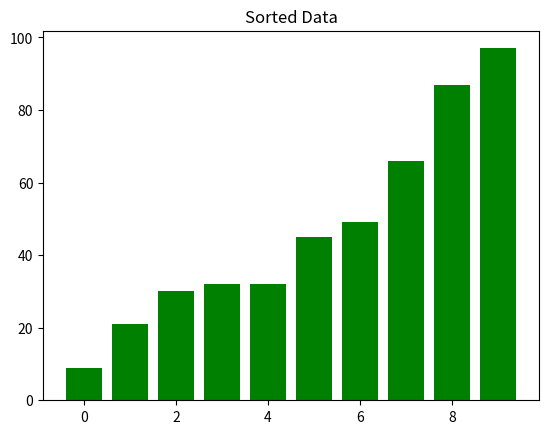

The matplotlib source for this figure:
import random
import time
import matplotlib.pyplot as plt

# Visualize Merge Sort
def merge_sort_visualized_short(data, ax):
    n = len(data)
    if n <= 1:
        return data
    mid = n // 2
    left = merge_sort_visualized_short(data[:mid], ax)
    right = merge_sort_visualized_short(data[mid:], ax)
    return merge_two_sorted_lists_visualized_short(left, right, data, ax)

# Merge two sorted lists with visualization
def merge_two_sorted_lists_visualized_short(left, right, original, ax):
    merged = []
    i = j = k = 0
    temp = list(original)

    while i < len(left) and j < len(right):
        if left[i] <= right[j]:
            merged.append(left[i])
            temp[k] = left[i]
            i += 1
        else:
            merged.append(right[j])
            temp[k] = right[j]
            j += 1
        k += 1
        ax.clear()
        ax.bar(range(len(temp)), temp, color='blue')
        ax.set_title("Merging...")
        plt.pause(0.1)

    while i < len(left):
        merged.append(left[i])
        temp[k] = left[i]
        i += 1; k += 1
        ax.clear()
        ax.bar(range(len(temp)), temp, color='blue')
        ax.set_title("Merging...")
        plt.pause(0.1)

    while j < len(right):
        merged.append(right[j])
        temp[k] = right[j]
        j += 1; k += 1
        ax.clear()
        ax.bar(range(len(temp)), temp, color='blue')
        ax.set_title("Merging...")
        plt.pause(0.1)

    return merged

if __name__ == "__main__":
    # Generate random data
    unsorted = [random.randint(1, 100) for _ in range(10)]
    print("Unsorted Data:", unsorted)

    # Initial plot
    fig, ax = plt.subplots()
    ax.bar(range(len(unsorted)), unsorted, color='gray')
    ax.set_title("Initial Data")
    plt.pause(1)

    # Start merge sort with visualization
    sorted_data = merge_sort_visualized_short(list(unsorted), ax)
    print("Sorted Data:", sorted_data)

    # Final plot
    ax.clear()
    ax.bar(range(len(sorted_data)), sorted_data, color='green')
    ax.set_title("Sorted Data")
    plt.show()
